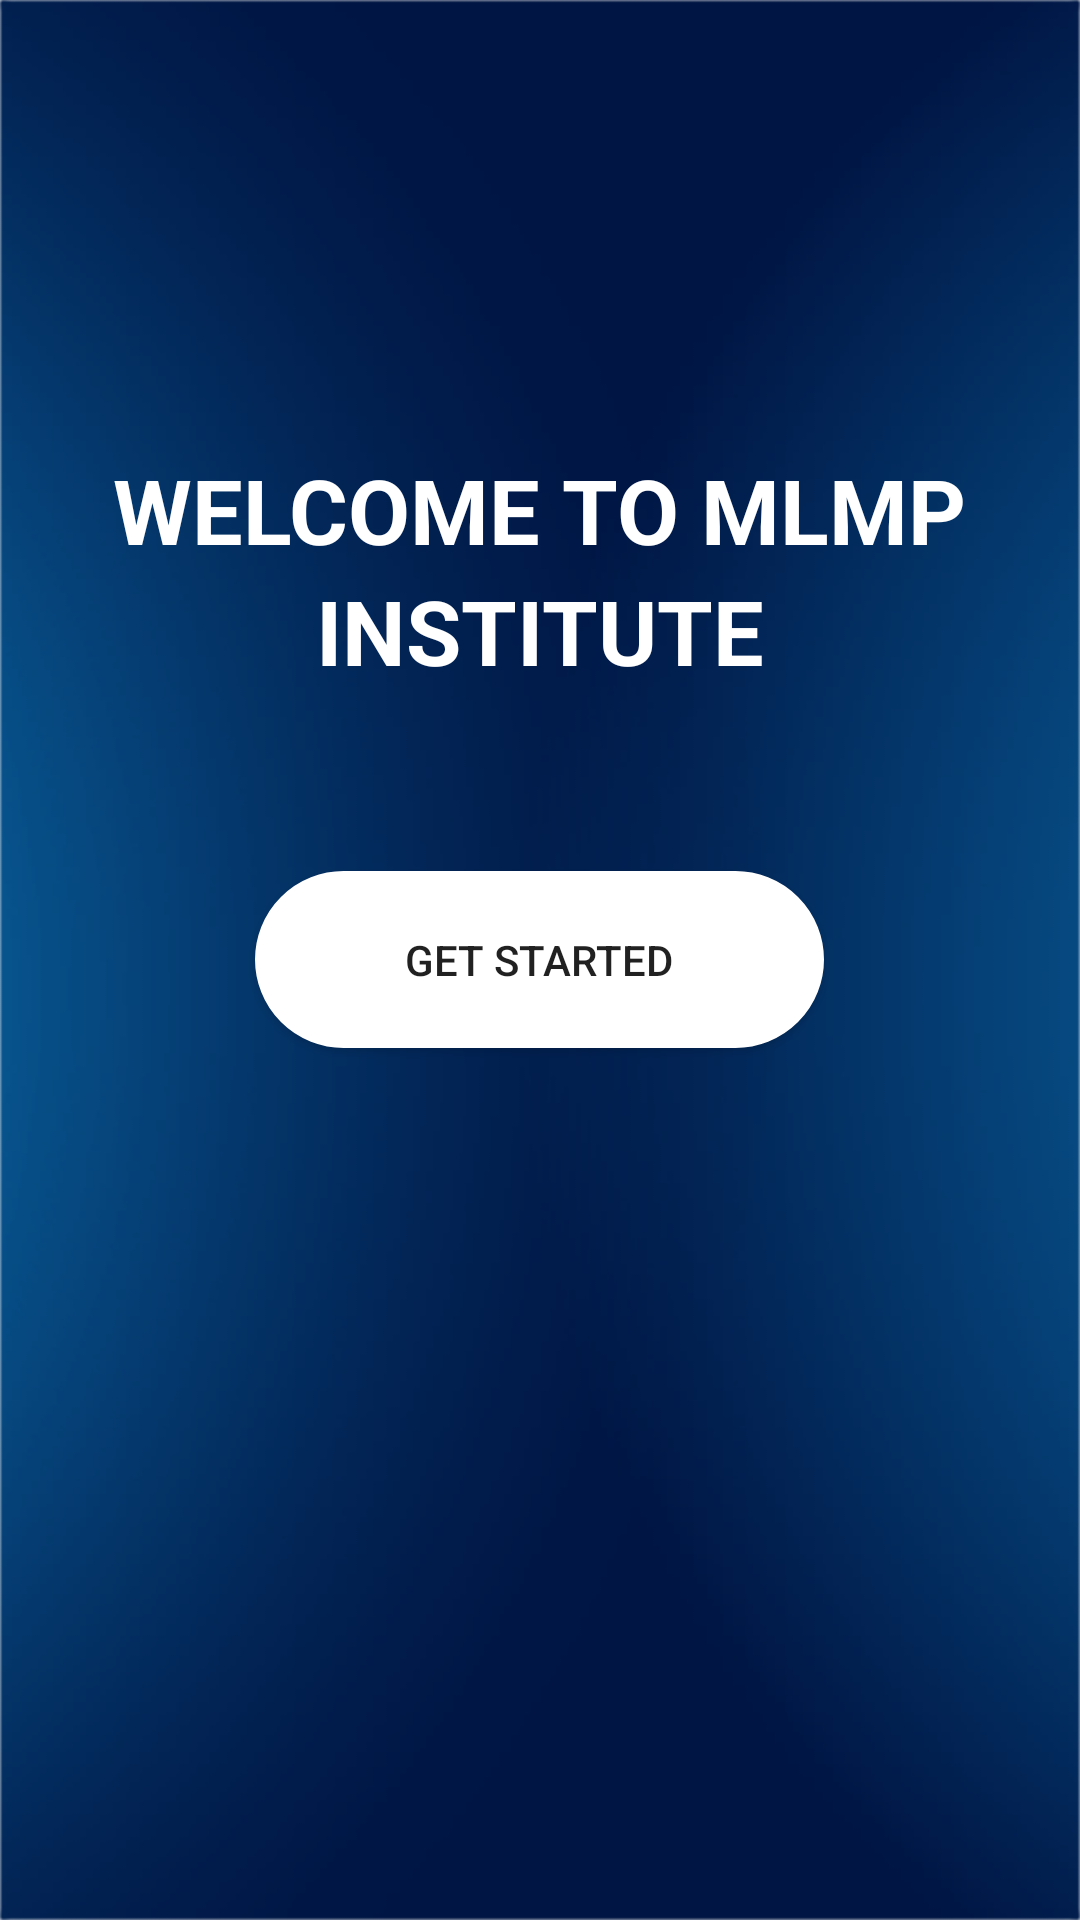

Here is an Android app screen rendered from its layout file. Give the layout XML and the strings, colors and styles it references.
<!-- AndroidManifest.xml: activity theme AppTheme.NoActionBar -->
<!-- res/layout/activity_splash.xml -->
<?xml version="1.0" encoding="utf-8"?>
<RelativeLayout xmlns:android="http://schemas.android.com/apk/res/android"
    xmlns:tools="http://schemas.android.com/tools"
    android:layout_width="match_parent"
    android:layout_height="match_parent"
    android:background="@drawable/splashscreen_bg"
    tools:context="hnwebproject.com.mlmp.Activity.Activity.SplashActivity">

    <LinearLayout
        android:layout_width="match_parent"
        android:layout_height="wrap_content"
        android:layout_marginBottom="50dp"
        android:gravity="center"
        android:orientation="vertical"
        android:layout_above="@+id/btn_get_started"
        android:layout_alignParentStart="true">

        <TextView
            android:layout_width="wrap_content"
            android:layout_height="wrap_content"
            android:text="@string/welcome"
            android:textColor="@color/colorWhite1"
            android:textSize="@dimen/dimens_30dp"
            android:textStyle="bold" />

        <TextView
            android:layout_width="wrap_content"
            android:layout_height="wrap_content"
            android:text="@string/institute"
            android:textColor="@color/colorWhite1"
            android:textSize="@dimen/dimens_30dp"
            android:textStyle="bold" />
    </LinearLayout>


    <Button
        android:id="@+id/btn_get_started"
        android:layout_width="wrap_content"
        android:layout_height="wrap_content"
        android:layout_centerInParent="true"
        android:layout_margin="@dimen/dimens_10dp"
        android:background="@drawable/round_corner_button"
        android:padding="@dimen/dimens_20dp"
        android:paddingEnd="@dimen/dimens_50dp"
        android:paddingStart="@dimen/dimens_50dp"
        android:text="@string/get_startted" />

</RelativeLayout>
<!-- resources referenced by this layout -->
<resources>
  <color name="colorWhite1">#FFFFFF</color>
  <dimen name="dimens_10dp">10dp</dimen>
  <dimen name="dimens_20dp">20dp</dimen>
  <dimen name="dimens_30dp">30dp</dimen>
  <dimen name="dimens_50dp">50dp</dimen>
  <!-- drawable round_corner_button (drawable) -->
  <?xml version="1.0" encoding="utf-8"?>
  <shape xmlns:android="http://schemas.android.com/apk/res/android" >
  
      <solid android:color="@color/colorWhite1" />
  
      <stroke
          android:width="1dp"
          android:color="@color/colorWhite1" />
  
      <corners
          android:topLeftRadius="30dp"
          android:topRightRadius="30dp"
          android:bottomLeftRadius="30dp"
          android:bottomRightRadius="30dp" />
  
  </shape>
  <!-- drawable splashscreen_bg: png bitmap (drawable-hdpi, 49113 bytes) -->
  <string name="get_startted">Get Started</string>
  <string name="institute">INSTITUTE</string>
  <string name="welcome">WELCOME TO MLMP</string>
  <style name="AppTheme.NoActionBar">
          <item name="windowActionBar">false</item>
          <item name="windowNoTitle">true</item>
      </style>
</resources>
